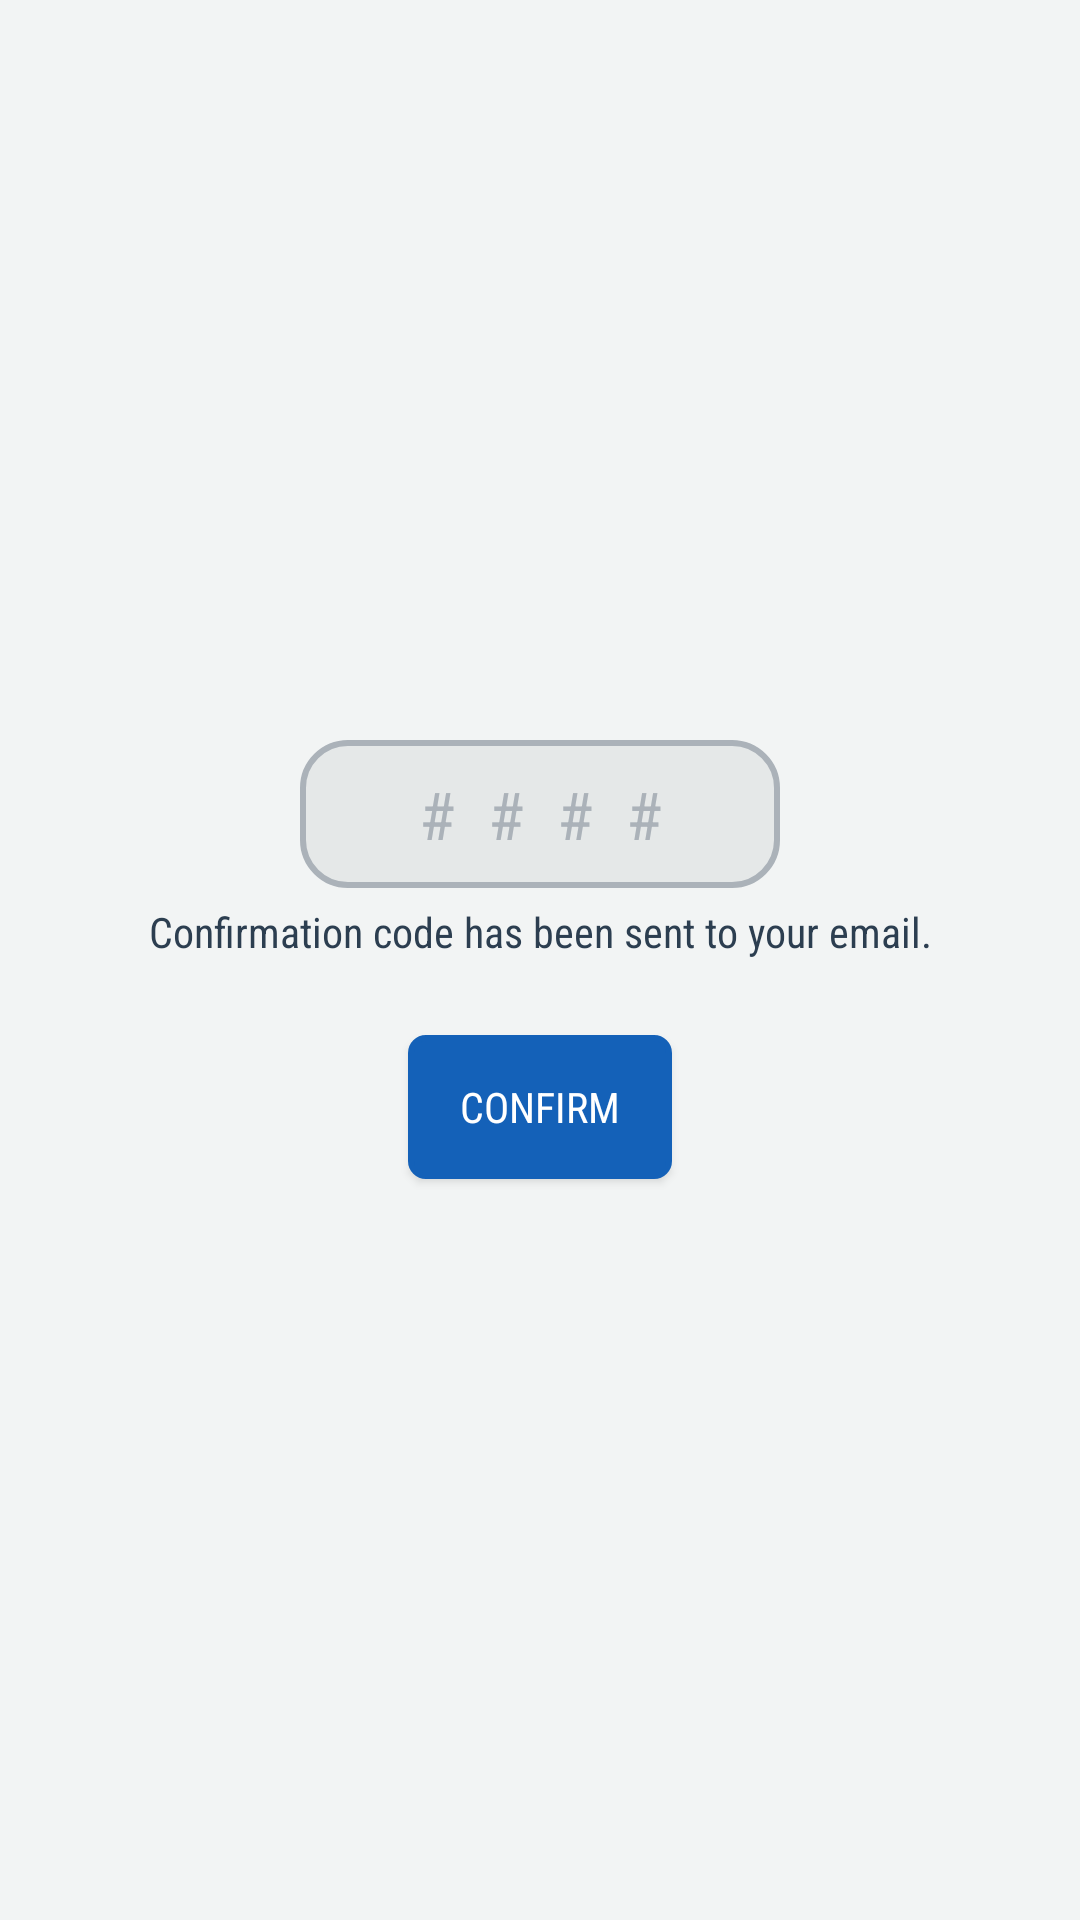

Layout XML and referenced resources for this Android screen:
<!-- AndroidManifest.xml: application theme Theme.AppCompat -->
<!-- res/layout/activity_confirm_code.xml -->
<?xml version="1.0" encoding="utf-8"?>
<android.support.constraint.ConstraintLayout xmlns:android="http://schemas.android.com/apk/res/android"
    xmlns:app="http://schemas.android.com/apk/res-auto"
    xmlns:tools="http://schemas.android.com/tools"
    android:layout_width="match_parent"
    android:layout_height="match_parent"
    android:background="@color/colorGray"
    tools:context="com.example.user.vendingmachine.SignupActivity">

    <LinearLayout
        android:id="@+id/panel1"
        android:layout_width="match_parent"
        android:layout_height="match_parent"
        android:gravity="center"
        android:orientation="vertical">

        <EditText
            android:id="@+id/etConfirmCode"
            android:layout_width="160dp"
            android:layout_height="wrap_content"
            android:background="@drawable/edit_text_field_design"
            android:ems="10"
            android:fontFamily="sans-serif-condensed"
            android:hint="####"
            android:textAlignment="center"
            android:textSize="22sp"
            android:textColor="@color/colorBlack"
            android:inputType="number"
            android:padding="10dp"
            android:textColorHint="@color/colorGray2"
            android:textCursorDrawable="@null"
            android:letterSpacing="0.5"
            android:maxLength="4"/>

        <TextView
            android:id="@+id/textView"
            android:layout_width="match_parent"
            android:layout_height="wrap_content"
            android:text="Confirmation code has been sent to your email."
            android:textColor="@color/colorBlack"
            android:textAlignment="center"
            android:fontFamily="sans-serif-condensed"
            android:padding="5dp"/>

        <Button
            android:id="@+id/btnConfirm"
            android:layout_width="wrap_content"
            android:layout_height="wrap_content"
            android:layout_marginTop="20dp"
            android:text="Confirm"
            android:fontFamily="sans-serif-condensed"
            android:background="@drawable/for_login_button"/>


    </LinearLayout>

</android.support.constraint.ConstraintLayout>
<!-- resources referenced by this layout -->
<resources>
  <color name="colorBlack">#2C3E50</color>
  <color name="colorGray">#F2F4F4</color>
  <color name="colorGray2">#ABB2B9</color>
  <!-- drawable edit_text_field_design (drawable) -->
  <?xml version="1.0" encoding="utf-8"?>
  <shape xmlns:android="http://schemas.android.com/apk/res/android" >
  
      <stroke
          android:width="2dp"
          android:color="@color/colorGray2" />
  
      <solid android:color="@color/colorGray1" />
  
      <corners
          android:topLeftRadius="15dp"
          android:topRightRadius="15dp"
          android:bottomRightRadius="15dp"
          android:bottomLeftRadius="15dp"/>
  </shape>
  <!-- drawable for_login_button (drawable) -->
  <?xml version="1.0" encoding="utf-8"?>
  <shape xmlns:android="http://schemas.android.com/apk/res/android" >
  
      <stroke
          android:width="2dp"
          android:color="@color/colorBlue" />
  
      <solid android:color="@color/colorBlue" />
  
      <corners
          android:topLeftRadius="5dp"
          android:topRightRadius="5dp"
          android:bottomLeftRadius="5dp"
          android:bottomRightRadius="5dp"/>
  </shape>
  <color name="colorGray1">#E5E8E8</color>
  <color name="colorBlue">#1461B8</color>
</resources>
